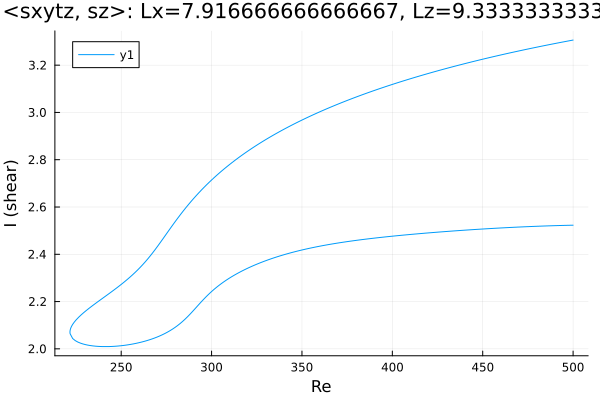

The data file committed next to this chart (first rows):
Re, shear
500.0, 3.306
499.2, 3.305
497.7, 3.303
496.3, 3.301
494.9, 3.299
493.5, 3.297
492.1, 3.295
490.7, 3.293
489.3, 3.29
487.8, 3.288
486.4, 3.286
485, 3.284
483.6, 3.282
482.2, 3.28
481.2, 3.278
479.8, 3.276
478.4, 3.274
477, 3.271
475.6, 3.269
474.1, 3.267
472.7, 3.265
471.3, 3.262
469.9, 3.26
468.5, 3.258
467.1, 3.255
465.7, 3.253
464.2, 3.25
462.8, 3.248
461.4, 3.246
460, 3.243
458.6, 3.241
457.2, 3.238
455.8, 3.236
454.3, 3.233
452.9, 3.231
451.5, 3.228
450.1, 3.225
448.7, 3.223
447.3, 3.22
445.9, 3.218
444.4, 3.215
443, 3.212
441.6, 3.209
440.2, 3.207
439.8, 3.206
438.4, 3.203
437, 3.2
435.6, 3.198
434.2, 3.195
432.7, 3.192
431.3, 3.189
429.9, 3.186
428.5, 3.183
427.1, 3.18
425.7, 3.177
424.3, 3.174
422.8, 3.171
421.4, 3.168
420, 3.165
418.6, 3.162
... 409 more rows
